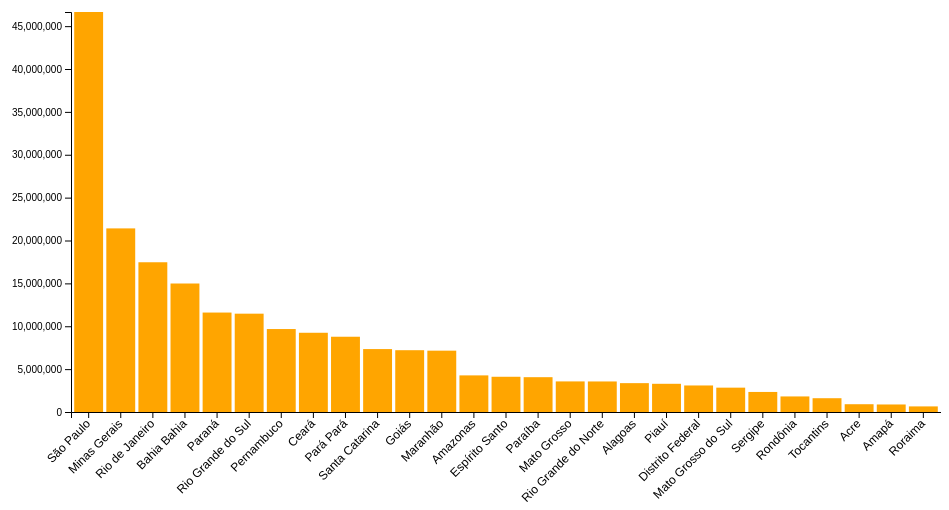
D3 v7 page, settled after 360 driven frames (6 s of simulated time); the page loaded 2 data file(s).


// ── script.js
/* Usa D3.js para criar um gráfico de barras da população brasileira por estado e por região */
// 1) Lendo dados ------------------------------------------------
// JSON
const regioes = d3.json("populacao_por_regiao.json");
// CSV
const estados = d3.csv("populacao_por_estado.csv"); 

// 2) medidas padronizadas -----------------------------------------
const margem = {
    superior:10, inferior:90,
    direita:0, esquerda:90
}
const altura = 500 - margem.superior - margem.inferior;
const largura = 960 - margem.esquerda - margem.direita;

// 3) adiciona um objeto svg -----------------------------------------
const svg = d3.select("#grafico")
  .append("svg")
    .attr("width", largura + margem.esquerda + margem.direita)
    .attr("height", altura + margem.superior + margem.inferior)
  .append("g")
    .attr("transform", `translate(${margem.esquerda},${margem.superior})`);

// 4) para cada valor -----------------------------------------
estados.then((data)=>{
    
// 5) Configura Eixo X -----------------------------------------
const x = d3.scaleBand()
  .range([ 0, largura ])
  .domain(data.map(d => d.nome))
  .padding(0.1);

// 6) Plota Eixo X -----------------------------------------
svg.append("g")
  .attr("transform", `translate(0, ${altura})`)
  .call(d3.axisBottom(x))
  .selectAll("text").attr('font-size','12px')
    .attr("transform", "translate(-10,0)rotate(-45)")
    .style("text-anchor", "end");

// 7) Configura Eixo Y -----------------------------------------
const y = d3.scaleLinear()
  .domain([0, d3.max(data.map(d => +d.populacao))])
  .range([ altura, 0]);

// 8) Plota Eixo Y -----------------------------------------  
svg.append("g")
  .call(d3.axisLeft(y));

// 9) cria cada barra ----------------------------------------- 
svg.append('g')
  .attr('class','barras')
  .selectAll(".barra")
  .data(data)
  .join("rect")
    .attr('class','barra')
    .attr("x", d => x(d.nome))
    .attr("y", d => y(d.populacao))
    .attr("width", x.bandwidth())
    .attr("height", d => altura - y(d.populacao))
    .attr("fill", "orange")
})

### data: populacao_por_estado.csv
id, nome, populacao
1, São Paulo, 46649132
2, Minas Gerais, 21411923
3, Rio de Janeiro, 17463349
4, Bahia Bahia, 14985284
5, Paraná, 11597484
6, Rio Grande do Sul, 11466630
7, Pernambuco, 9674793
8, Ceará, 9240580
9, Pará Pará, 8777124
10, Santa Catarina, 7338473
11, Goiás, 7206589
12, Maranhão, 7153262
13, Amazonas, 4269995
14, Espírito Santo, 4108508
15, Paraíba, 4059905
16, Mato Grosso, 3567234
17, Rio Grande do Norte, 3560903
18, Alagoas, 3365351
19, Piauí, 3289290
20, Distrito Federal, 3094325
21, Mato Grosso do Sul, 2839188
22, Sergipe, 2338474
23, Rondônia, 1815278
24, Tocantins, 1607363
25, Acre, 906876
26, Amapá, 877613
27, Roraima, 652713

### data: populacao_por_regiao.json
[
 {
  "nome": "Sudeste",
  "populacao": 89632912,
  "percentual": 42.04
 },
 {
  "nome": "Nordeste",
  "populacao": 57667842,
  "percentual": 27.09
 },
 {
  "nome": "Sul",
  "populacao": 30402587,
  "percentual": 14.26
 },
 {
  "nome": "Norte",
  "populacao": 18906962,
  "percentual": 8.82
 },
 {
  "nome": "Centro-Oeste",
  "populacao": 16707336,
  "percentual": 7.79
 }
]